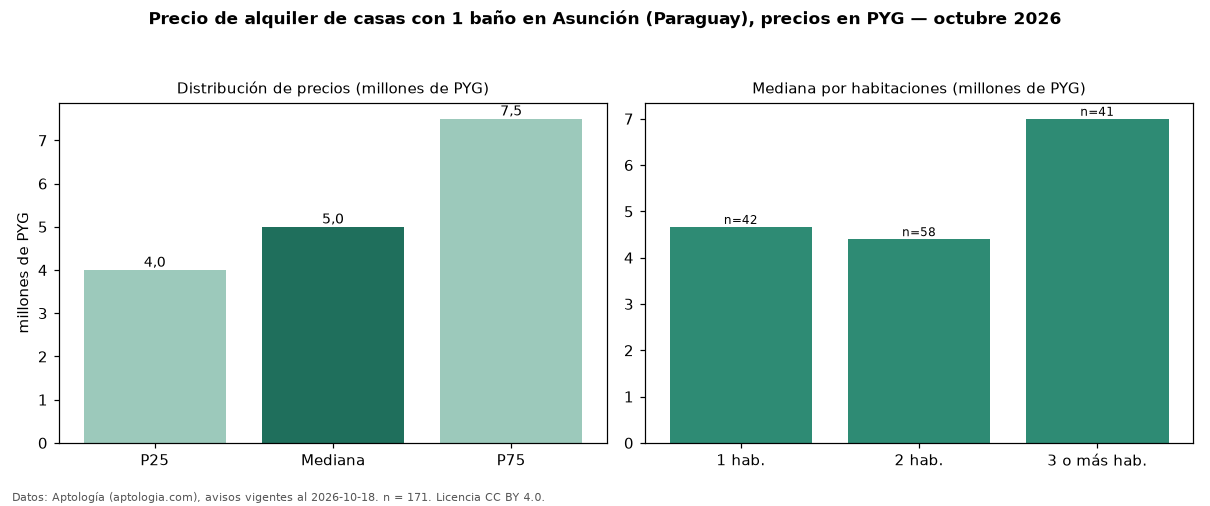

Source data for this figure (header and first rows):
seccion, metrica, valor, moneda, n
filtro, ban1, con 1 baño, , 171
precio, p25, 4000000, PYG, 171
precio, mediana, 5000000, PYG, 171
precio, p75, 7500000, PYG, 171
precio, minimo, 2200000, PYG, 171
precio, maximo, 20000000, PYG, 171
m2, mediana_precio_m2, 44444, PYG, 117
m2, area_mediana_m2, 112.0, m2, 117
banos, mediana_banos, 1.0, , 
parqueadero, pct_con_parqueadero, 100.0, %, 95
habitaciones, 1, 4665000, PYG, 42
habitaciones, 2, 4400000, PYG, 58
habitaciones, 3+, 7000000, PYG, 41
fuente, fecha_datos, 2026-10-18, , 
fuente, atribucion, https://www.aptologia.com/py/alquiler/as…, , 
fuente, licencia, CC BY 4.0, , 
